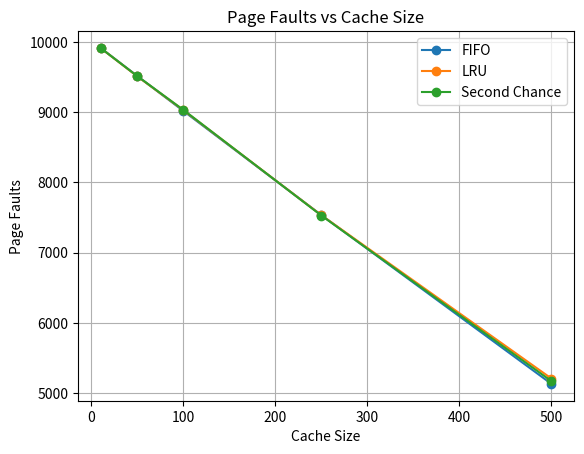

This figure's Python source:
import matplotlib.pyplot as plt
import pandas as pd

# Data
cache_sizes = [10, 50, 100, 250, 500]
fifo_faults = [9916, 9515, 9018, 7534, 5130]
lru_faults = [9915, 9510, 9029, 7532, 5206]
sc_faults = [9915, 9513, 9033, 7528, 5169]

# Table
df = pd.DataFrame({
    "Cache Size": cache_sizes,
    "FIFO Page Faults": fifo_faults,
    "LRU Page Faults": lru_faults,
    "Second Chance Page Faults": sc_faults
})
print(df.to_string(index=False))

# Graph
plt.figure()
plt.plot(cache_sizes, fifo_faults, marker='o', label='FIFO')
plt.plot(cache_sizes, lru_faults, marker='o', label='LRU')
plt.plot(cache_sizes, sc_faults, marker='o', label='Second Chance')
plt.xlabel("Cache Size")
plt.ylabel("Page Faults")
plt.title("Page Faults vs Cache Size")
plt.legend()
plt.grid(True)
plt.show()
